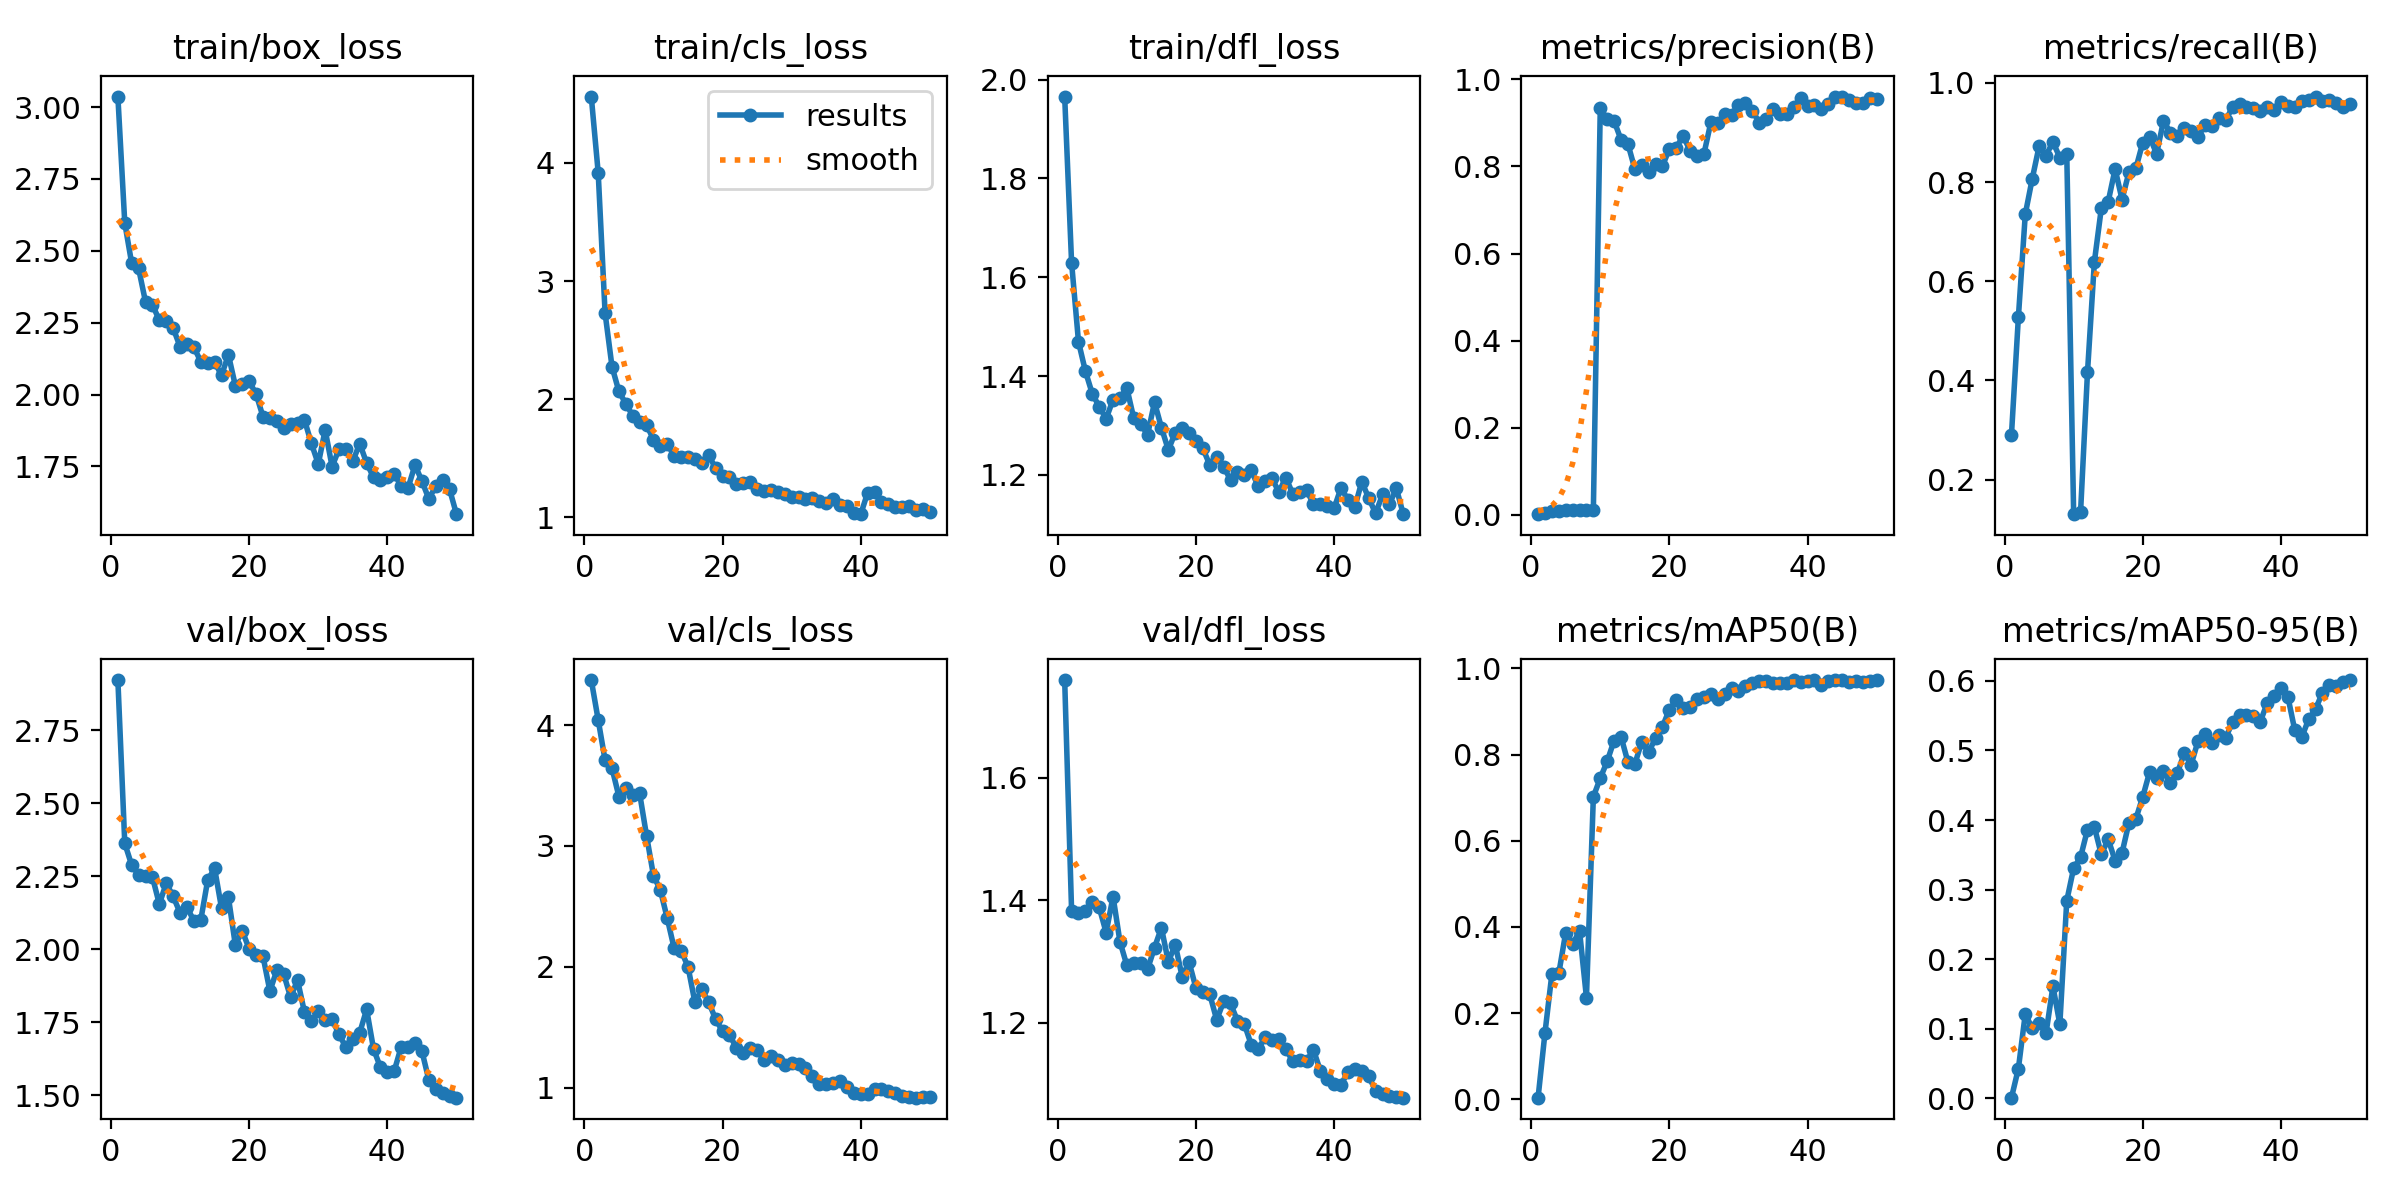

Data behind this chart, as committed beside it:
epoch, train/box_loss, train/cls_loss, train/dfl_loss, metrics/precision(B), metrics/recall(B), metrics/mAP50(B), metrics/mAP50-95(B), val/box_loss, val/cls_loss, val/dfl_loss, lr/pg0, lr/pg1, lr/pg2
1, 3.037, 4.562, 1.966, 0.00171, 0.2907, 0.00388, 0.00115, 2.922, 4.372, 1.76, 8.574e-05, 8.574e-05, 8.574e-05
2, 2.597, 3.919, 1.63, 0.00456, 0.5276, 0.1545, 0.04301, 2.362, 4.043, 1.383, 0.0001821, 0.0001821, 0.0001821
3, 2.456, 2.728, 1.469, 0.00918, 0.7354, 0.2912, 0.1216, 2.288, 3.709, 1.378, 0.0002745, 0.0002745, 0.0002745
4, 2.439, 2.276, 1.41, 0.00995, 0.8064, 0.2924, 0.1008, 2.255, 3.643, 1.383, 0.0003629, 0.0003629, 0.0003629
5, 2.322, 2.066, 1.364, 0.01117, 0.8724, 0.3871, 0.108, 2.251, 3.409, 1.397, 0.0004474, 0.0004474, 0.0004474
6, 2.312, 1.962, 1.338, 0.01046, 0.8536, 0.36, 0.09372, 2.248, 3.479, 1.388, 0.0005279, 0.0005279, 0.0005279
7, 2.258, 1.861, 1.314, 0.01101, 0.881, 0.3909, 0.1611, 2.154, 3.422, 1.347, 0.0006044, 0.0006044, 0.0006044
8, 2.256, 1.81, 1.352, 0.01023, 0.8494, 0.2363, 0.1067, 2.227, 3.434, 1.406, 0.000677, 0.000677, 0.000677
9, 2.231, 1.782, 1.356, 0.0109, 0.8576, 0.7021, 0.284, 2.181, 3.085, 1.332, 0.0007456, 0.0007456, 0.0007456
10, 2.167, 1.659, 1.376, 0.9339, 0.1302, 0.7453, 0.331, 2.125, 2.756, 1.294, 0.0008103, 0.0008103, 0.0008103
11, 2.177, 1.603, 1.314, 0.908, 0.1349, 0.7843, 0.3467, 2.146, 2.635, 1.298, 0.000871, 0.000871, 0.000871
12, 2.164, 1.622, 1.303, 0.9045, 0.4161, 0.8327, 0.3863, 2.096, 2.401, 1.297, 0.0009277, 0.0009277, 0.0009277
13, 2.115, 1.519, 1.281, 0.8616, 0.6394, 0.8419, 0.39, 2.1, 2.152, 1.287, 0.0009805, 0.0009805, 0.0009805
14, 2.111, 1.513, 1.347, 0.8518, 0.747, 0.7828, 0.3505, 2.237, 2.134, 1.323, 0.001029, 0.001029, 0.001029
15, 2.113, 1.51, 1.296, 0.7945, 0.7607, 0.7782, 0.3724, 2.277, 2.001, 1.355, 0.001033, 0.001033, 0.001033
16, 2.067, 1.491, 1.25, 0.8033, 0.8265, 0.8292, 0.3415, 2.141, 1.707, 1.299, 0.001005, 0.001005, 0.001005
17, 2.138, 1.463, 1.285, 0.7867, 0.7648, 0.8063, 0.3529, 2.178, 1.815, 1.327, 0.0009763, 0.0009763, 0.0009763
18, 2.031, 1.524, 1.294, 0.805, 0.82, 0.8378, 0.3961, 2.014, 1.707, 1.275, 0.000948, 0.000948, 0.000948
19, 2.036, 1.416, 1.285, 0.8008, 0.8278, 0.8645, 0.4018, 2.063, 1.567, 1.299, 0.0009197, 0.0009197, 0.0009197
20, 2.046, 1.351, 1.268, 0.8405, 0.8797, 0.9045, 0.4333, 2.001, 1.468, 1.256, 0.0008914, 0.0008914, 0.0008914
21, 2.002, 1.342, 1.253, 0.8433, 0.8913, 0.9262, 0.4694, 1.981, 1.437, 1.251, 0.0008631, 0.0008631, 0.0008631
22, 1.923, 1.284, 1.22, 0.8704, 0.857, 0.9086, 0.4607, 1.976, 1.332, 1.246, 0.0008348, 0.0008348, 0.0008348
23, 1.917, 1.295, 1.236, 0.8354, 0.9233, 0.9094, 0.4698, 1.857, 1.286, 1.205, 0.0008065, 0.0008065, 0.0008065
24, 1.909, 1.302, 1.216, 0.8231, 0.8998, 0.9288, 0.4537, 1.928, 1.331, 1.235, 0.0007782, 0.0007782, 0.0007782
25, 1.882, 1.241, 1.19, 0.8286, 0.8922, 0.9343, 0.4673, 1.915, 1.314, 1.231, 0.0007499, 0.0007499, 0.0007499
26, 1.896, 1.225, 1.206, 0.901, 0.9082, 0.9403, 0.4958, 1.836, 1.233, 1.203, 0.0007216, 0.0007216, 0.0007216
27, 1.902, 1.23, 1.199, 0.8998, 0.9032, 0.9296, 0.4797, 1.894, 1.266, 1.198, 0.0006934, 0.0006934, 0.0006934
28, 1.912, 1.212, 1.209, 0.9197, 0.8909, 0.9416, 0.5137, 1.785, 1.226, 1.164, 0.0006651, 0.0006651, 0.0006651
29, 1.83, 1.194, 1.177, 0.9187, 0.9152, 0.9538, 0.5229, 1.753, 1.19, 1.157, 0.0006368, 0.0006368, 0.0006368
30, 1.758, 1.173, 1.188, 0.9418, 0.9138, 0.9474, 0.511, 1.788, 1.205, 1.176, 0.0006085, 0.0006085, 0.0006085
31, 1.877, 1.171, 1.193, 0.9462, 0.9296, 0.9582, 0.5226, 1.757, 1.2, 1.172, 0.0005802, 0.0005802, 0.0005802
32, 1.749, 1.154, 1.165, 0.9284, 0.9252, 0.9654, 0.5181, 1.76, 1.165, 1.174, 0.0005519, 0.0005519, 0.0005519
33, 1.81, 1.166, 1.195, 0.9006, 0.9512, 0.971, 0.5412, 1.709, 1.098, 1.157, 0.0005236, 0.0005236, 0.0005236
34, 1.81, 1.137, 1.162, 0.9092, 0.9568, 0.9702, 0.5503, 1.664, 1.029, 1.137, 0.0004953, 0.0004953, 0.0004953
35, 1.768, 1.125, 1.164, 0.9329, 0.9515, 0.9673, 0.5514, 1.692, 1.029, 1.139, 0.000467, 0.000467, 0.000467
36, 1.829, 1.156, 1.169, 0.9213, 0.9494, 0.9655, 0.55, 1.714, 1.036, 1.137, 0.0004387, 0.0004387, 0.0004387
37, 1.762, 1.103, 1.141, 0.9206, 0.9441, 0.9654, 0.5411, 1.794, 1.057, 1.156, 0.0004104, 0.0004104, 0.0004104
38, 1.712, 1.097, 1.141, 0.9372, 0.951, 0.9721, 0.5678, 1.659, 1.009, 1.121, 0.0003821, 0.0003821, 0.0003821
39, 1.702, 1.033, 1.137, 0.9562, 0.9452, 0.9696, 0.5788, 1.596, 0.9575, 1.108, 0.0003538, 0.0003538, 0.0003538
40, 1.713, 1.027, 1.133, 0.9397, 0.962, 0.9713, 0.5899, 1.58, 0.9479, 1.101, 0.0003255, 0.0003255, 0.0003255
41, 1.724, 1.21, 1.174, 0.9404, 0.9544, 0.9721, 0.5771, 1.584, 0.9514, 1.099, 0.0002972, 0.0002972, 0.0002972
42, 1.681, 1.218, 1.149, 0.933, 0.9515, 0.9622, 0.529, 1.666, 0.9926, 1.12, 0.0002689, 0.0002689, 0.0002689
43, 1.675, 1.134, 1.135, 0.9437, 0.9641, 0.9715, 0.5187, 1.664, 0.993, 1.124, 0.0002406, 0.0002406, 0.0002406
44, 1.755, 1.113, 1.186, 0.9588, 0.9662, 0.9726, 0.5447, 1.679, 0.9735, 1.121, 0.0002124, 0.0002124, 0.0002124
45, 1.699, 1.087, 1.153, 0.9605, 0.9726, 0.973, 0.5592, 1.651, 0.961, 1.112, 0.0001841, 0.0001841, 0.0001841
46, 1.637, 1.089, 1.122, 0.9515, 0.9643, 0.9696, 0.583, 1.553, 0.9332, 1.089, 0.0001558, 0.0001558, 0.0001558
47, 1.681, 1.096, 1.16, 0.9452, 0.966, 0.9701, 0.594, 1.522, 0.923, 1.083, 0.0001275, 0.0001275, 0.0001275
48, 1.703, 1.061, 1.141, 0.9463, 0.9591, 0.9694, 0.5929, 1.508, 0.9185, 1.08, 9.9173e-05, 9.9173e-05, 9.9173e-05
49, 1.671, 1.071, 1.173, 0.9574, 0.9509, 0.9704, 0.5978, 1.498, 0.9217, 1.078, 7.0878e-05, 7.0878e-05, 7.0878e-05
50, 1.584, 1.045, 1.12, 0.9551, 0.9578, 0.9725, 0.6012, 1.492, 0.9235, 1.077, 4.2584e-05, 4.2584e-05, 4.2584e-05
